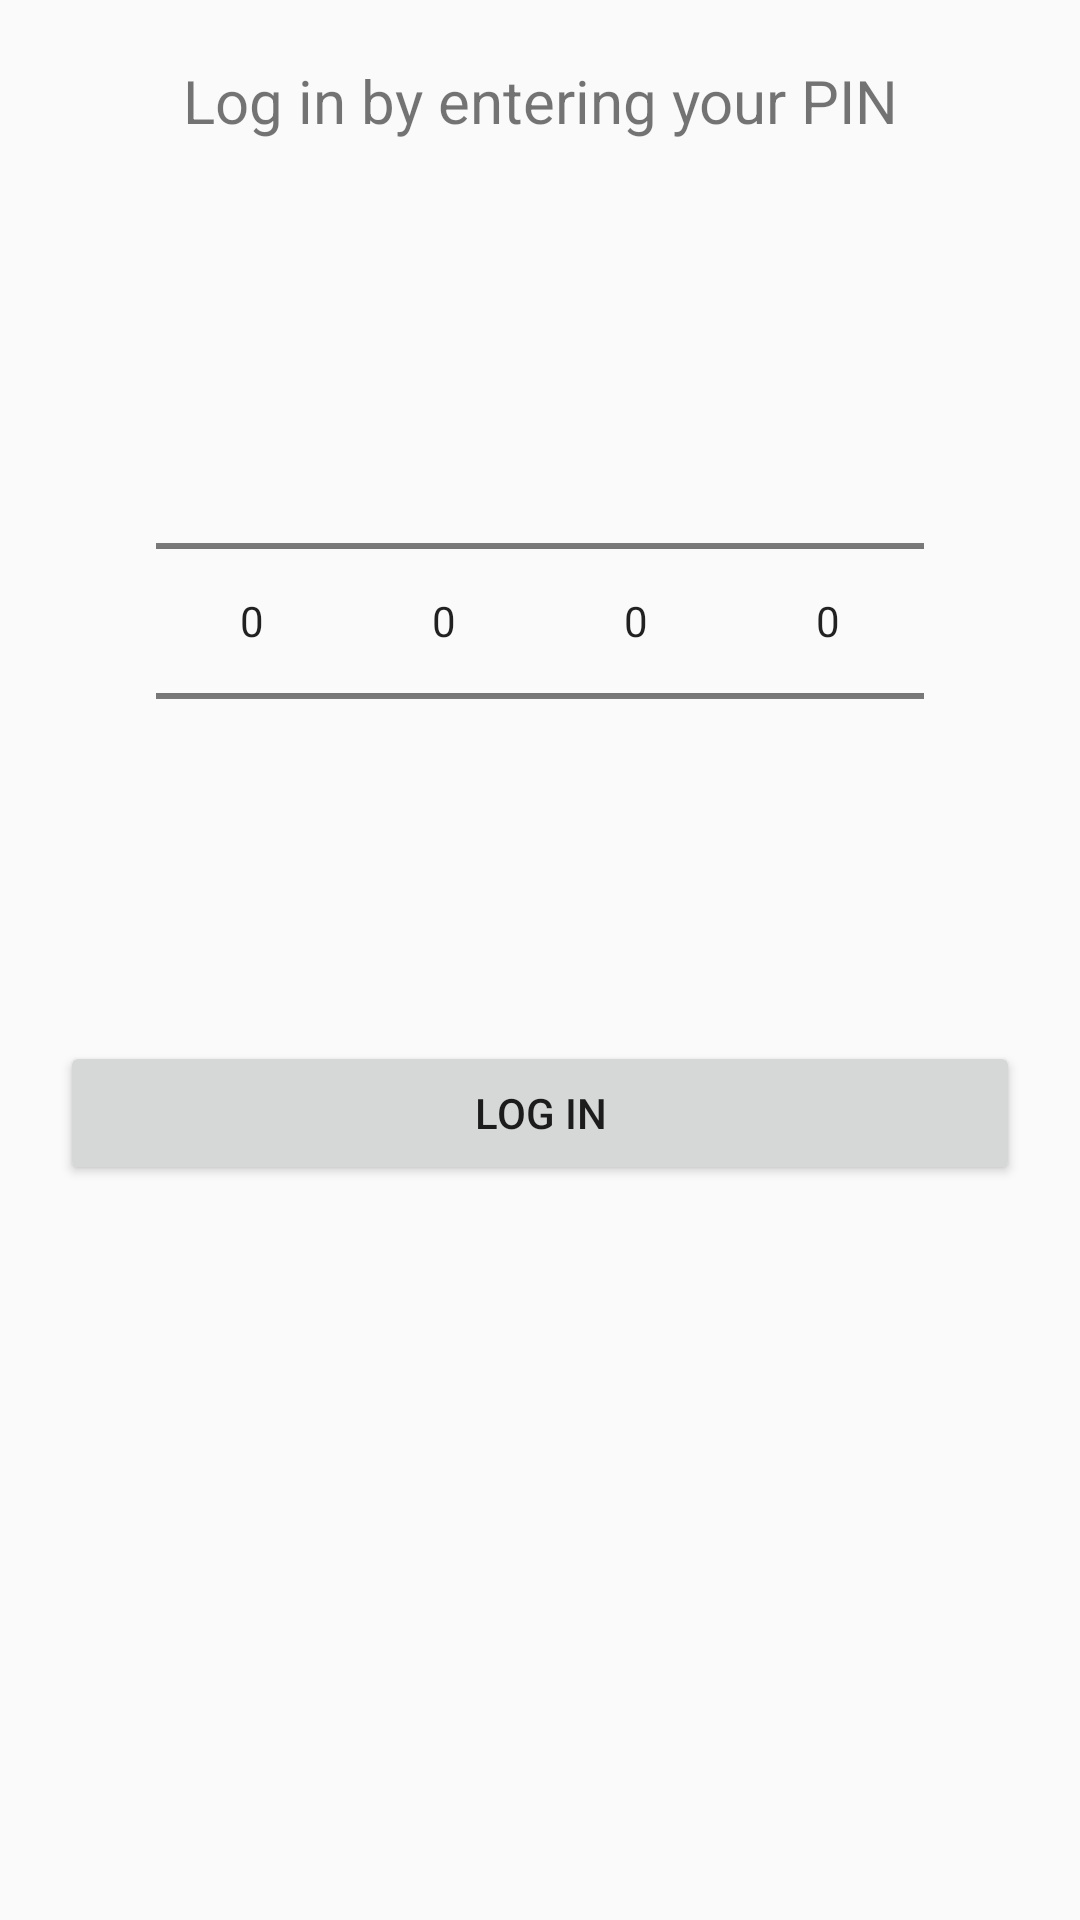

Write the Android layout XML for this screen, with the resource values it uses.
<!-- AndroidManifest.xml: application theme AppTheme -->
<!-- res/layout/activity_main.xml -->
<?xml version="1.0" encoding="utf-8"?>
<LinearLayout xmlns:android="http://schemas.android.com/apk/res/android"
    android:layout_width="match_parent"
    android:layout_height="match_parent"
    android:orientation="vertical" >

    <TextView
        android:id="@+id/TextView01"
        android:text="@string/pin_entry"
        android:layout_width="fill_parent"
        android:layout_height="wrap_content"
        android:textSize="20sp"
        android:textAlignment="center"
        android:gravity="center"
        android:layout_marginTop="20dp"
        android:layout_marginBottom="20dp" />

    <LinearLayout xmlns:android="http://schemas.android.com/apk/res/android"

        android:layout_width="fill_parent"
        android:layout_height="280dp"
        android:paddingLeft="20dp"
        android:paddingRight="20dp"
        android:orientation="horizontal"


        android:gravity="center|center_vertical|center_horizontal">


        <NumberPicker
            android:id="@+id/numberPicker1"
            android:layout_width="wrap_content"
            android:layout_height="wrap_content" />

        <NumberPicker
            android:id="@+id/numberPicker2"
            android:layout_width="wrap_content"
            android:layout_height="wrap_content"
             />

        <NumberPicker
            android:id="@+id/numberPicker3"
            android:layout_width="wrap_content"
            android:layout_height="wrap_content"
            />
        <NumberPicker
            android:id="@+id/numberPicker4"

            android:layout_width="wrap_content"
            android:layout_height="wrap_content"
            />

    </LinearLayout>

    <Button
        android:id="@+id/readWebpage"
        android:layout_weight="0"
        android:layout_height="wrap_content"
        android:onClick="onClick"
        android:text="@string/log_in"
        android:layout_gravity="center_horizontal"
        android:layout_width="fill_parent"
        android:layout_marginLeft="20dp"
        android:layout_marginRight="20dp">
    </Button>

</LinearLayout>
<!-- resources referenced by this layout -->
<resources>
  <string name="log_in">Log in</string>
  <string name="pin_entry">Log in by entering your PIN</string>
  <style name="AppTheme" parent="android:Theme.Material.Light.DarkActionBar">
              
              
              <item name="android:colorPrimary">@color/primary</item>
              
              <item name="android:colorPrimaryDark">@color/primary_dark</item>
              
              <item name="android:colorAccent">@color/accent</item>
          </style>
  <color name="primary">#4285F4</color>
  <color name="primary_dark">#315DD6</color>
  <color name="accent">#66C2FF</color>
</resources>
